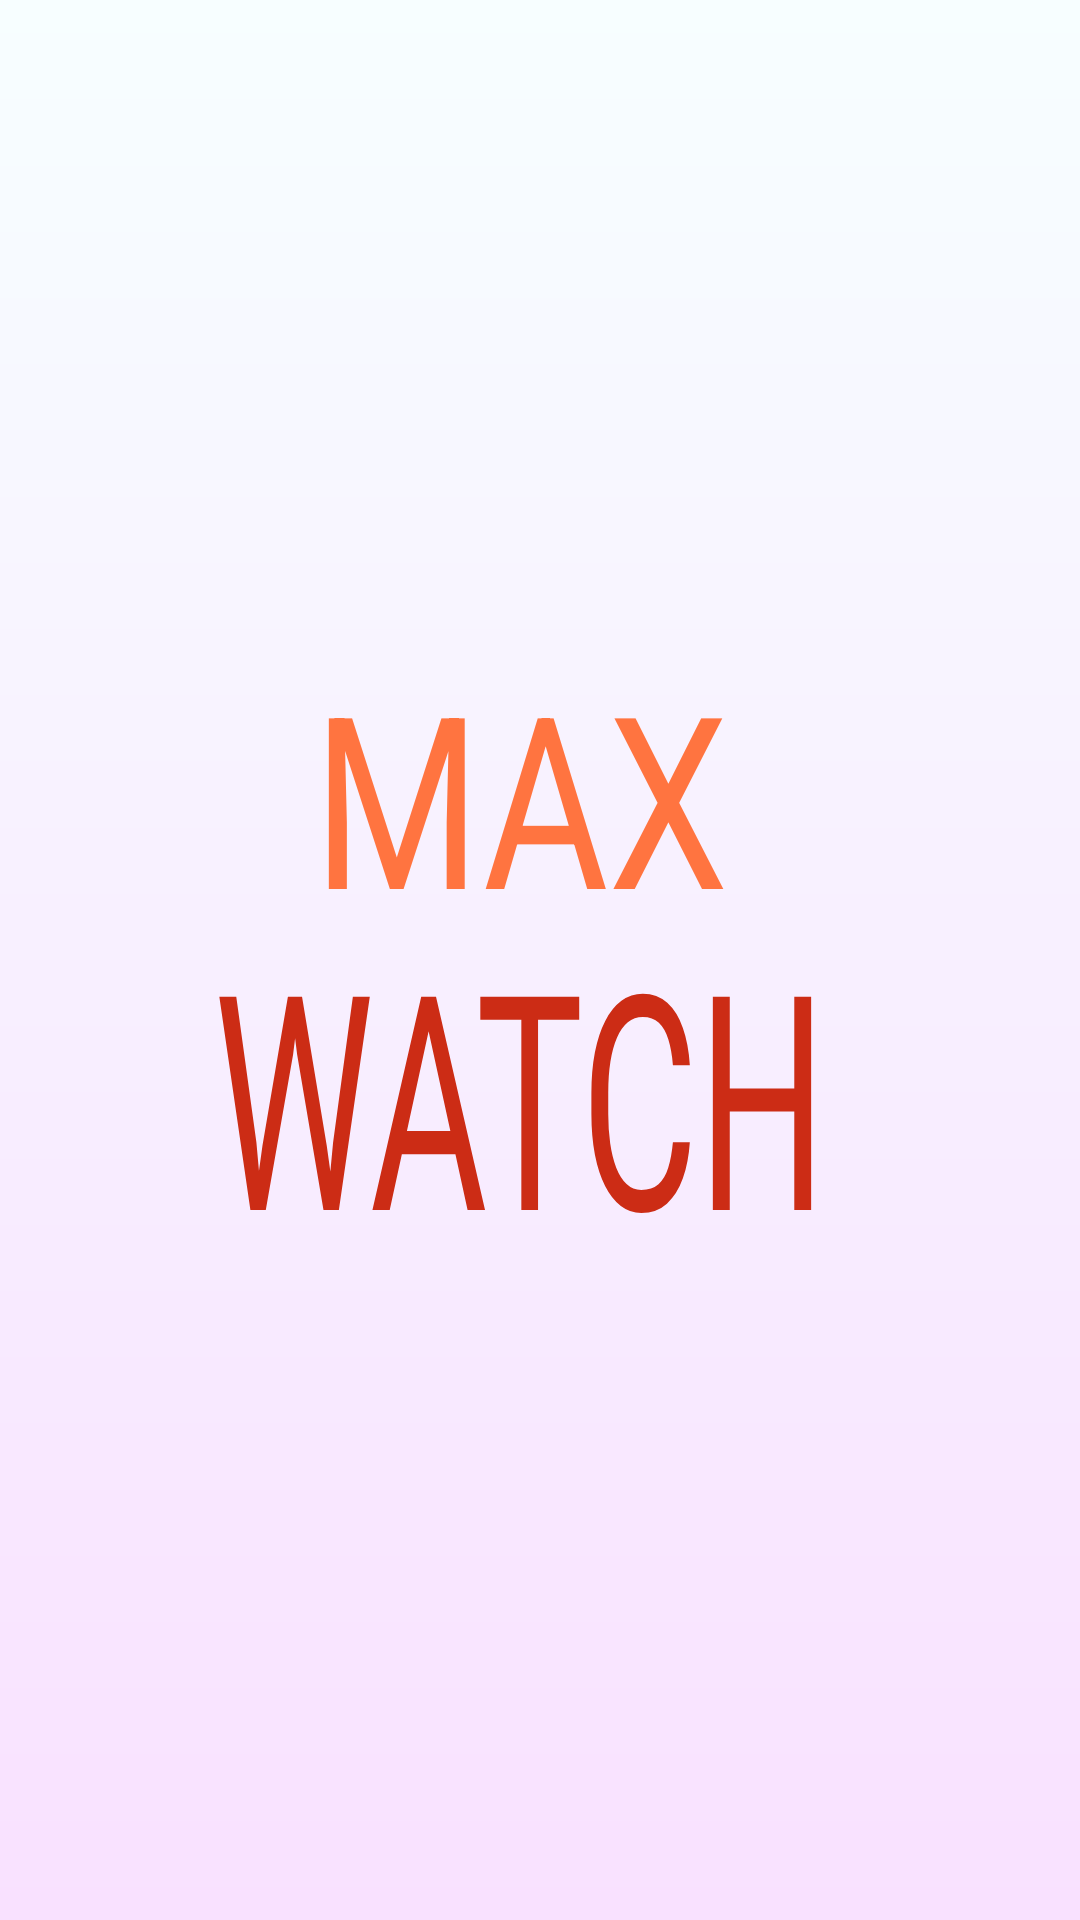

Android layout source for this screen:
<!-- AndroidManifest.xml: application theme AppTheme -->
<!-- res/layout/activity_watch.xml -->
<?xml version="1.0" encoding="utf-8"?>
<RelativeLayout xmlns:android="http://schemas.android.com/apk/res/android"
    xmlns:app="http://schemas.android.com/apk/res-auto"
    xmlns:tools="http://schemas.android.com/tools"
    android:id="@+id/activity_watch"
    android:background="@drawable/gradient"
    android:layout_width="match_parent"
    android:layout_height="match_parent"
    android:paddingBottom="@dimen/activity_vertical_margin"
    android:paddingLeft="@dimen/activity_horizontal_margin"
    android:paddingRight="@dimen/activity_horizontal_margin"
    android:paddingTop="@dimen/activity_vertical_margin"
    tools:context="com.example.maks.maxwatchapp.activities.MainActivity">

    <android.support.constraint.ConstraintLayout
        android:layout_width="match_parent"
        android:layout_height="match_parent"
        android:layout_centerVertical="true"
        android:layout_marginEnd="13dp">

        <TextView
            android:text="MAX"
            android:textSize="80dp"
            android:layout_height="wrap_content"
            android:layout_width="wrap_content"
            android:id="@+id/logoMax"
            android:textColor="#ff7440"
            android:textScaleX="0.8"
            android:textAlignment="center"
            android:layout_alignParentTop="true"
            android:layout_alignParentEnd="true"
            app:layout_constraintLeft_toLeftOf="parent"
            app:layout_constraintRight_toRightOf="parent"
            app:layout_constraintTop_toTopOf="parent"
            app:layout_constraintBottom_toBottomOf="parent"
            app:layout_constraintVertical_bias="0.39" />

        <TextView
            android:text="WATCH"
            android:textSize="100dp"
            android:textColor="#cc2c15"
            android:layout_width="wrap_content"
            android:layout_height="wrap_content"
            android:id="@+id/logoWatch"
            android:textAlignment="center"
            android:textScaleX="0.6"
            android:layout_alignTop="@+id/logoMax"
            android:layout_centerHorizontal="true"
            android:layout_marginEnd="16dp"
            android:layout_marginBottom="16dp"
            app:layout_constraintVertical_bias="0.6"
            android:layout_marginTop="16dp"
            app:layout_constraintLeft_toLeftOf="parent"
            app:layout_constraintRight_toRightOf="parent"
            app:layout_constraintTop_toTopOf="parent"
            app:layout_constraintBottom_toBottomOf="parent"
            android:layout_marginStart="16dp" />
    </android.support.constraint.ConstraintLayout>
</RelativeLayout>
<!-- resources referenced by this layout -->
<resources>
  <dimen name="activity_horizontal_margin">16dp</dimen>
  <dimen name="activity_vertical_margin">16dp</dimen>
  <!-- drawable gradient (drawable) -->
  <?xml version="1.0" encoding="utf-8"?>
  <shape xmlns:android="http://schemas.android.com/apk/res/android"
      android:shape="rectangle">
      <gradient
          android:startColor="#f9e1ff"
          android:endColor="#f7feff"
          android:angle="90" />
  </shape>
  <style name="AppTheme" parent="Theme.AppCompat.Light.DarkActionBar">
          
          <item name="colorPrimary">@color/colorPrimary</item>
          <item name="colorPrimaryDark">@color/colorPrimaryDark</item>
          <item name="colorAccent">@color/colorAccent</item>
  
      </style>
  <color name="colorPrimary">#3F51B5</color>
  <color name="colorPrimaryDark">#303F9F</color>
  <color name="colorAccent">#FF4081</color>
</resources>
